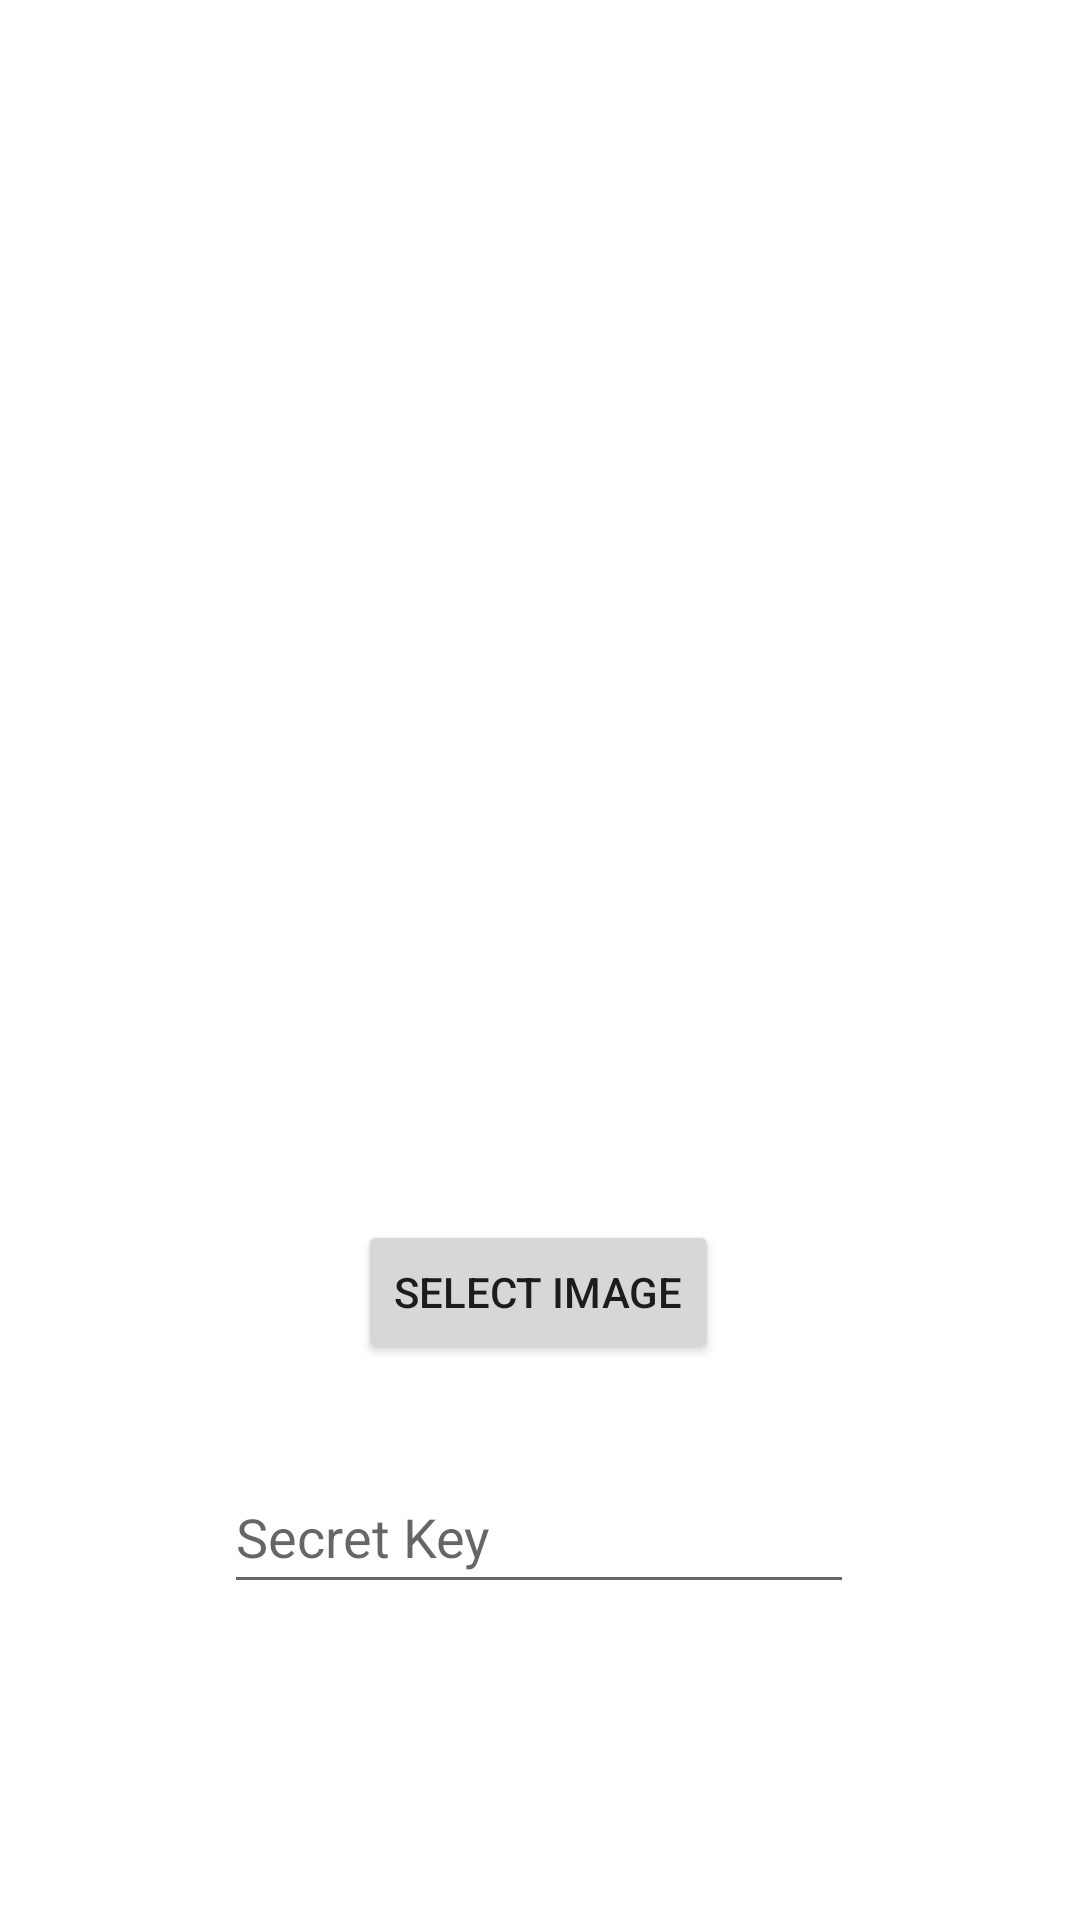

Here is an Android app screen rendered from its layout file. Give the layout XML and the strings, colors and styles it references.
<!-- AndroidManifest.xml: application theme Theme.ImageStenography -->
<!-- res/layout/activity_decode.xml -->
<?xml version="1.0" encoding="utf-8"?>
<androidx.constraintlayout.widget.ConstraintLayout xmlns:android="http://schemas.android.com/apk/res/android"
    xmlns:app="http://schemas.android.com/apk/res-auto"
    xmlns:tools="http://schemas.android.com/tools"
    android:layout_width="match_parent"
    android:layout_height="match_parent"
    tools:context=".Decode">

    <ImageView
        android:id="@+id/imageView"
        android:layout_width="0dp"
        android:layout_height="0dp"
        app:layout_constraintBottom_toTopOf="@+id/btnSelectImage"
        app:layout_constraintEnd_toEndOf="parent"
        app:layout_constraintStart_toStartOf="parent"
        app:layout_constraintTop_toTopOf="parent"
        tools:srcCompat="@tools:sample/avatars" />

    <Button
        android:id="@+id/btnSelectImage"
        android:layout_width="wrap_content"
        android:layout_height="wrap_content"
        android:layout_marginBottom="32dp"
        android:text="Select Image"
        app:layout_constraintBottom_toTopOf="@+id/editTextSecretKeyDecode"
        app:layout_constraintEnd_toEndOf="parent"
        app:layout_constraintHorizontal_bias="0.498"
        app:layout_constraintStart_toStartOf="parent" />

    <EditText
        android:id="@+id/editTextSecretKeyDecode"
        android:layout_width="wrap_content"
        android:layout_height="wrap_content"
        android:ems="10"
        android:hint="Secret Key"
        android:inputType="textPersonName"
        android:minHeight="48dp"
        app:layout_constraintBottom_toTopOf="@+id/textViewMessage"
        app:layout_constraintEnd_toEndOf="parent"
        app:layout_constraintHorizontal_bias="0.497"
        app:layout_constraintStart_toStartOf="parent" />

    <Button
        android:id="@+id/btnDecodeImage"
        android:layout_width="wrap_content"
        android:layout_height="wrap_content"
        android:layout_marginBottom="24dp"
        android:text="Decode"
        android:visibility="invisible"
        app:layout_constraintBottom_toBottomOf="parent"
        app:layout_constraintEnd_toEndOf="parent"
        app:layout_constraintStart_toStartOf="parent" />

    <TextView
        android:id="@+id/textViewMessage"
        android:layout_width="wrap_content"
        android:layout_height="wrap_content"
        android:layout_marginBottom="1dp"
        android:textColor="#6CAF31"
        android:textSize="24sp"
        android:textStyle="bold"
        app:layout_constraintBottom_toTopOf="@+id/btnDecodeImage"
        app:layout_constraintEnd_toEndOf="parent"
        app:layout_constraintStart_toStartOf="parent" />
</androidx.constraintlayout.widget.ConstraintLayout>
<!-- resources referenced by this layout -->
<resources>
  <style name="Theme.ImageStenography" parent="Theme.MaterialComponents.DayNight.DarkActionBar">
          
          <item name="colorPrimary">@color/purple_500</item>
          <item name="colorPrimaryVariant">@color/purple_700</item>
          <item name="colorOnPrimary">@color/white</item>
          
          <item name="colorSecondary">@color/teal_200</item>
          <item name="colorSecondaryVariant">@color/teal_700</item>
          <item name="colorOnSecondary">@color/black</item>
          
          <item name="android:statusBarColor" tools:targetApi="l">?attr/colorPrimaryVariant</item>
          
      </style>
  <!-- not gathered from this repository: default colours our renderer supplied (Android Studio template values) -->
  <color name="purple_500">#FF6200EE</color>
  <color name="purple_700">#FF3700B3</color>
  <color name="teal_200">#FF03DAC5</color>
  <color name="teal_700">#FF018786</color>
  <color name="black">#FF000000</color>
  <color name="white">#FFFFFFFF</color>
</resources>
